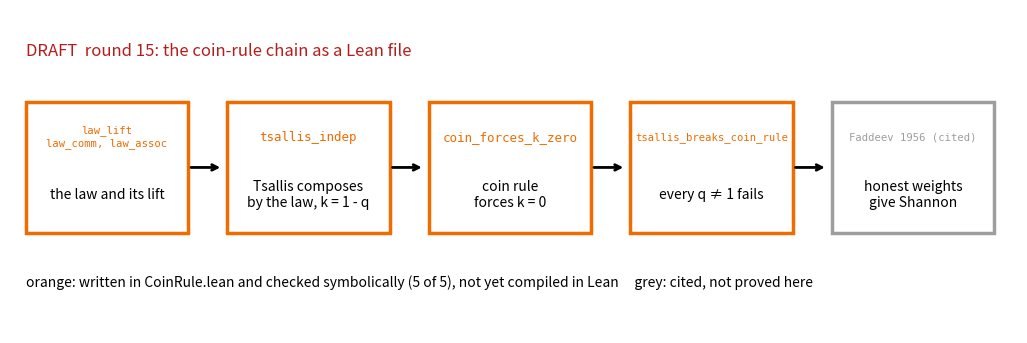

Python code for this plot:
# DRAFT figure for round 15
import matplotlib; matplotlib.use('Agg'); import matplotlib.pyplot as plt
fig,ax=plt.subplots(figsize=(13,4.2)); ax.axis('off'); ax.set_xlim(0,13); ax.set_ylim(0,4.2)
steps=[('law_lift\nlaw_comm, law_assoc','the law and its lift'),('tsallis_indep','Tsallis composes\nby the law, k = 1 - q'),
       ('coin_forces_k_zero','coin rule\nforces k = 0'),('tsallis_breaks_coin_rule','every q ≠ 1 fails'),('Faddeev 1956 (cited)','honest weights\ngive Shannon')]
for i,(name,what) in enumerate(steps):
    x=0.2+i*2.6; col='#ef6c00' if i<4 else '#9e9e9e'
    ax.add_patch(plt.Rectangle((x,1.3),2.1,1.7,fc='white',ec=col,lw=2.5))
    ax.text(x+1.05,2.55,name,ha='center',va='center',fontsize=(9 if len(name)<20 else 7.6),family='monospace',color=col)
    ax.text(x+1.05,1.8,what,ha='center',va='center',fontsize=10)
    if i<4: ax.annotate('',(x+2.55,2.15),(x+2.1,2.15),arrowprops=dict(arrowstyle='->',lw=2))
ax.text(0.2,0.6,'orange: written in CoinRule.lean and checked symbolically (5 of 5), not yet compiled in Lean     grey: cited, not proved here',fontsize=10)
ax.text(0.2,3.6,'DRAFT  round 15: the coin-rule chain as a Lean file',fontsize=12,color='#b71c1c')
fig.savefig('lp1_chain.png',dpi=130,bbox_inches='tight')
